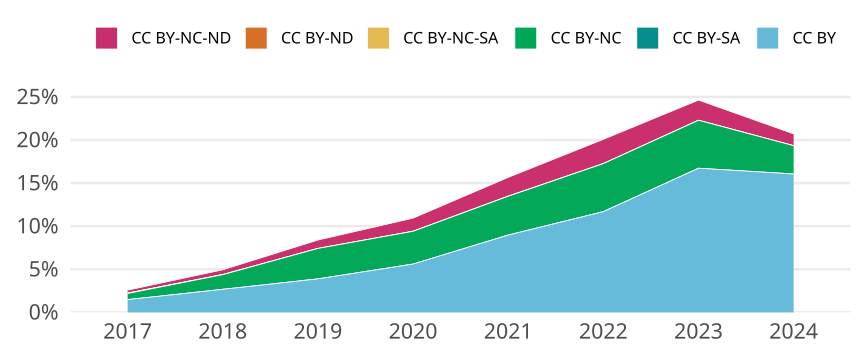

Values plotted in this chart, from the file beside it:
cr_year, cc, cc_total, jn_all, prop
2017, CC BY, 1069, 72045, 0.01484
2017, CC BY-SA, 0, NA, 0
2017, CC BY-NC, 512, 72045, 0.007107
2017, CC BY-NC-SA, 33, 72045, 4.5804705392463044e-4
2017, CC BY-ND, 0, NA, 0
2017, CC BY-NC-ND, 247, 72045, 0.003428
2018, CC BY, 1946, 72683, 0.02677
2018, CC BY-SA, 1, 72683, 1.3758375411031466e-5
2018, CC BY-NC, 1236, 72683, 0.01701
2018, CC BY-NC-SA, 12, 72683, 1.651005049323776e-4
2018, CC BY-ND, 0, NA, 0
2018, CC BY-NC-ND, 400, 72683, 0.005503
2019, CC BY, 2158, 55505, 0.03888
2019, CC BY-SA, 0, NA, 0
2019, CC BY-NC, 1961, 55505, 0.03533
2019, CC BY-NC-SA, 1, 55505, 1.801639491937663e-5
2019, CC BY-ND, 1, 55505, 1.801639491937663e-5
2019, CC BY-NC-ND, 540, 55505, 0.009729
2020, CC BY, 3428, 61118, 0.05609
2020, CC BY-SA, 0, NA, 0
2020, CC BY-NC, 2324, 61118, 0.03802
2020, CC BY-NC-SA, 3, 61118, 4.908537583036094e-5
2020, CC BY-ND, 0, NA, 0
2020, CC BY-NC-ND, 931, 61118, 0.01523
2021, CC BY, 5264, 58651, 0.08975
2021, CC BY-SA, 0, NA, 0
2021, CC BY-NC, 2642, 58651, 0.04505
2021, CC BY-NC-SA, 3, 58651, 5.115002301751036e-5
2021, CC BY-ND, 0, NA, 0
2021, CC BY-NC-ND, 1283, 58651, 0.02188
2022, CC BY, 6149, 52586, 0.1169
2022, CC BY-SA, 0, NA, 0
2022, CC BY-NC, 2931, 52586, 0.05574
2022, CC BY-NC-SA, 1, 52586, 1.9016468261514472e-5
2022, CC BY-ND, 0, NA, 0
2022, CC BY-NC-ND, 1481, 52586, 0.02816
2023, CC BY, 8692, 51964, 0.1673
2023, CC BY-SA, 0, NA, 0
2023, CC BY-NC, 2894, 51964, 0.05569
2023, CC BY-NC-SA, 0, NA, 0
2023, CC BY-ND, 0, NA, 0
2023, CC BY-NC-ND, 1217, 51964, 0.02342
2024, CC BY, 1282, 7983, 0.1606
2024, CC BY-SA, 0, NA, 0
2024, CC BY-NC, 262, 7983, 0.03282
2024, CC BY-NC-SA, 0, NA, 0
2024, CC BY-ND, 0, NA, 0
2024, CC BY-NC-ND, 110, 7983, 0.01378
